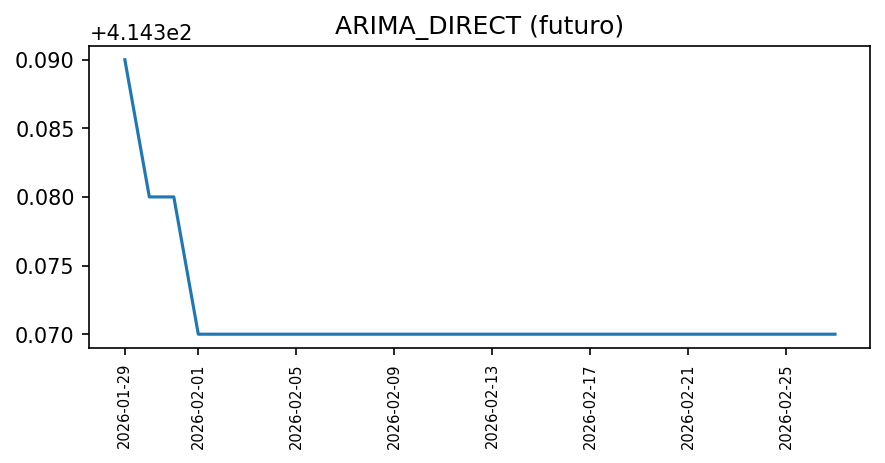

Source data for this figure (header and first rows):
fecha, valor, fuente, metodo_prediccion
2026-01-29, 414.4, sintetica, ARIMA_DIRECT
2026-01-30, 414.4, sintetica, ARIMA_DIRECT
2026-01-31, 414.4, sintetica, ARIMA_DIRECT
2026-02-01, 414.4, sintetica, ARIMA_DIRECT
2026-02-02, 414.4, sintetica, ARIMA_DIRECT
2026-02-03, 414.4, sintetica, ARIMA_DIRECT
2026-02-04, 414.4, sintetica, ARIMA_DIRECT
2026-02-05, 414.4, sintetica, ARIMA_DIRECT
2026-02-06, 414.4, sintetica, ARIMA_DIRECT
2026-02-07, 414.4, sintetica, ARIMA_DIRECT
2026-02-08, 414.4, sintetica, ARIMA_DIRECT
2026-02-09, 414.4, sintetica, ARIMA_DIRECT
2026-02-10, 414.4, sintetica, ARIMA_DIRECT
2026-02-11, 414.4, sintetica, ARIMA_DIRECT
2026-02-12, 414.4, sintetica, ARIMA_DIRECT
2026-02-13, 414.4, sintetica, ARIMA_DIRECT
2026-02-14, 414.4, sintetica, ARIMA_DIRECT
2026-02-15, 414.4, sintetica, ARIMA_DIRECT
2026-02-16, 414.4, sintetica, ARIMA_DIRECT
2026-02-17, 414.4, sintetica, ARIMA_DIRECT
2026-02-18, 414.4, sintetica, ARIMA_DIRECT
2026-02-19, 414.4, sintetica, ARIMA_DIRECT
2026-02-20, 414.4, sintetica, ARIMA_DIRECT
2026-02-21, 414.4, sintetica, ARIMA_DIRECT
2026-02-22, 414.4, sintetica, ARIMA_DIRECT
2026-02-23, 414.4, sintetica, ARIMA_DIRECT
2026-02-24, 414.4, sintetica, ARIMA_DIRECT
2026-02-25, 414.4, sintetica, ARIMA_DIRECT
2026-02-26, 414.4, sintetica, ARIMA_DIRECT
2026-02-27, 414.4, sintetica, ARIMA_DIRECT
